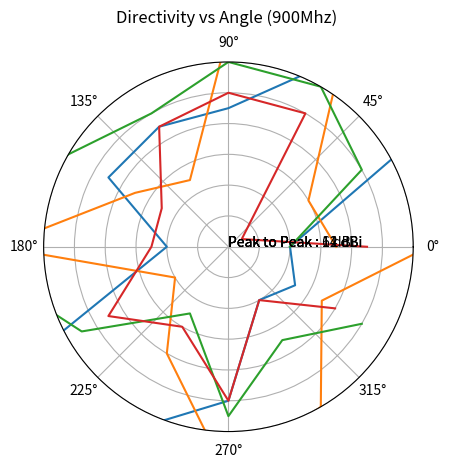

Here is the Python script that generated this plot:
# -*- coding: utf-8 -*-
"""
Created on Mon May 10 11:59:00 2021

[redacted]
"""
import numpy as np
import matplotlib.pyplot as plt

# recall :  P_r = P_t + D_t + D_r + 20*log10(lambda/(4*pi*d))
#     P_r - P_t = c + D_t,  where c = D_r +  20*log10(lambda/(4*pi*d))

p = 3.1415

#plot A 
# to get positive D_t, I did 85-RSSI

#theta = [0, 30, 60, 90, 120, 150, 180, 210, 240, 270, 300, 330] #deg
theta = [0, p/6, 2*p/6, 3*p/6, 4*p/6, 5*p/6, 6*p/6, 7*p/6, 8*p/6, 9*p/6, 10*p/6, 11*p/6, 2*p]
r = [4, 14, 14, 9, 9, 9, 4, 16, 14, 10, 4, 5, 4]


ax = plt.subplot(111, projection='polar')
ax.plot(theta, r)
ax.set_rmax(17)
ax.set_rlabel_position(-22.5)  # Move radial labels away from plotted line
ax.set_yticklabels([])
plt.text(0, 0, "Peak to Peak : 12 dBi")
ax.grid(True)

ax.set_title("Directivity vs Angle (900Mhz) ", va='bottom')
plt.show()

#plot B 
# to get positive D_t, I did 100-RSSI

theta = [0, p/6, 2*p/6, 3*p/6, 4*p/6, 5*p/6, 6*p/6, 7*p/6, 8*p/6, 9*p/6, 10*p/6, 11*p/6, 2*p]
r = [7, 6, 15, 14, 5, 7, 15, 4, 8, 15, 12, 7, 13]


ax = plt.subplot(111, projection='polar')
ax.plot(theta, r)
ax.set_rmax(17)
ax.set_rlabel_position(-22.5)  # Move radial labels away from plotted line
ax.set_yticklabels([])
plt.text(0, 0, "Peak to Peak : 11 dBi")
ax.grid(True)

ax.set_title("Directivity vs Angle (900Mhz) ", va='bottom')
plt.show()

#plot C-1
# to get positive D_t, I did 110-RSSI

theta = [0, p/6, 2*p/6, 3*p/6, 4*p/6, 5*p/6, 6*p/6, 7*p/6, 8*p/6, 9*p/6, 10*p/6, 11*p/6]
r = [4, 10, 12, 12, 10, 12, 18, 11, 5, 11, 7, 10]

ax = plt.subplot(111, projection='polar')
ax.plot(theta, r)
ax.set_rmax(20)
ax.set_rlabel_position(-22.5)  # Move radial labels away from plotted line
ax.set_yticklabels([])
plt.text(0, 0, "Peak to Peak : 14 dBi")
ax.grid(True)

ax.set_title("Directivity vs Angle (900Mhz) ", va='bottom')
plt.show()

#plot C-2

theta = [0, p/6, 2*p/6, 3*p/6, 4*p/6, 5*p/6, 6*p/6, 7*p/6, 8*p/6, 9*p/6, 10*p/6, 11*p/6]
r = [9, 1, 10, 10, 9, 5, 5, 9, 6, 10, 4, 8]

ax = plt.subplot(111, projection='polar')
ax.plot(theta, r)
ax.set_rmax(12)
ax.set_rlabel_position(-22.5)  # Move radial labels away from plotted line
ax.set_yticklabels([])
plt.text(0, 0, "Peak to Peak : 6 dBi")
ax.grid(True)

ax.set_title("Directivity vs Angle (900Mhz) ", va='bottom')
plt.show()

#plot D 






